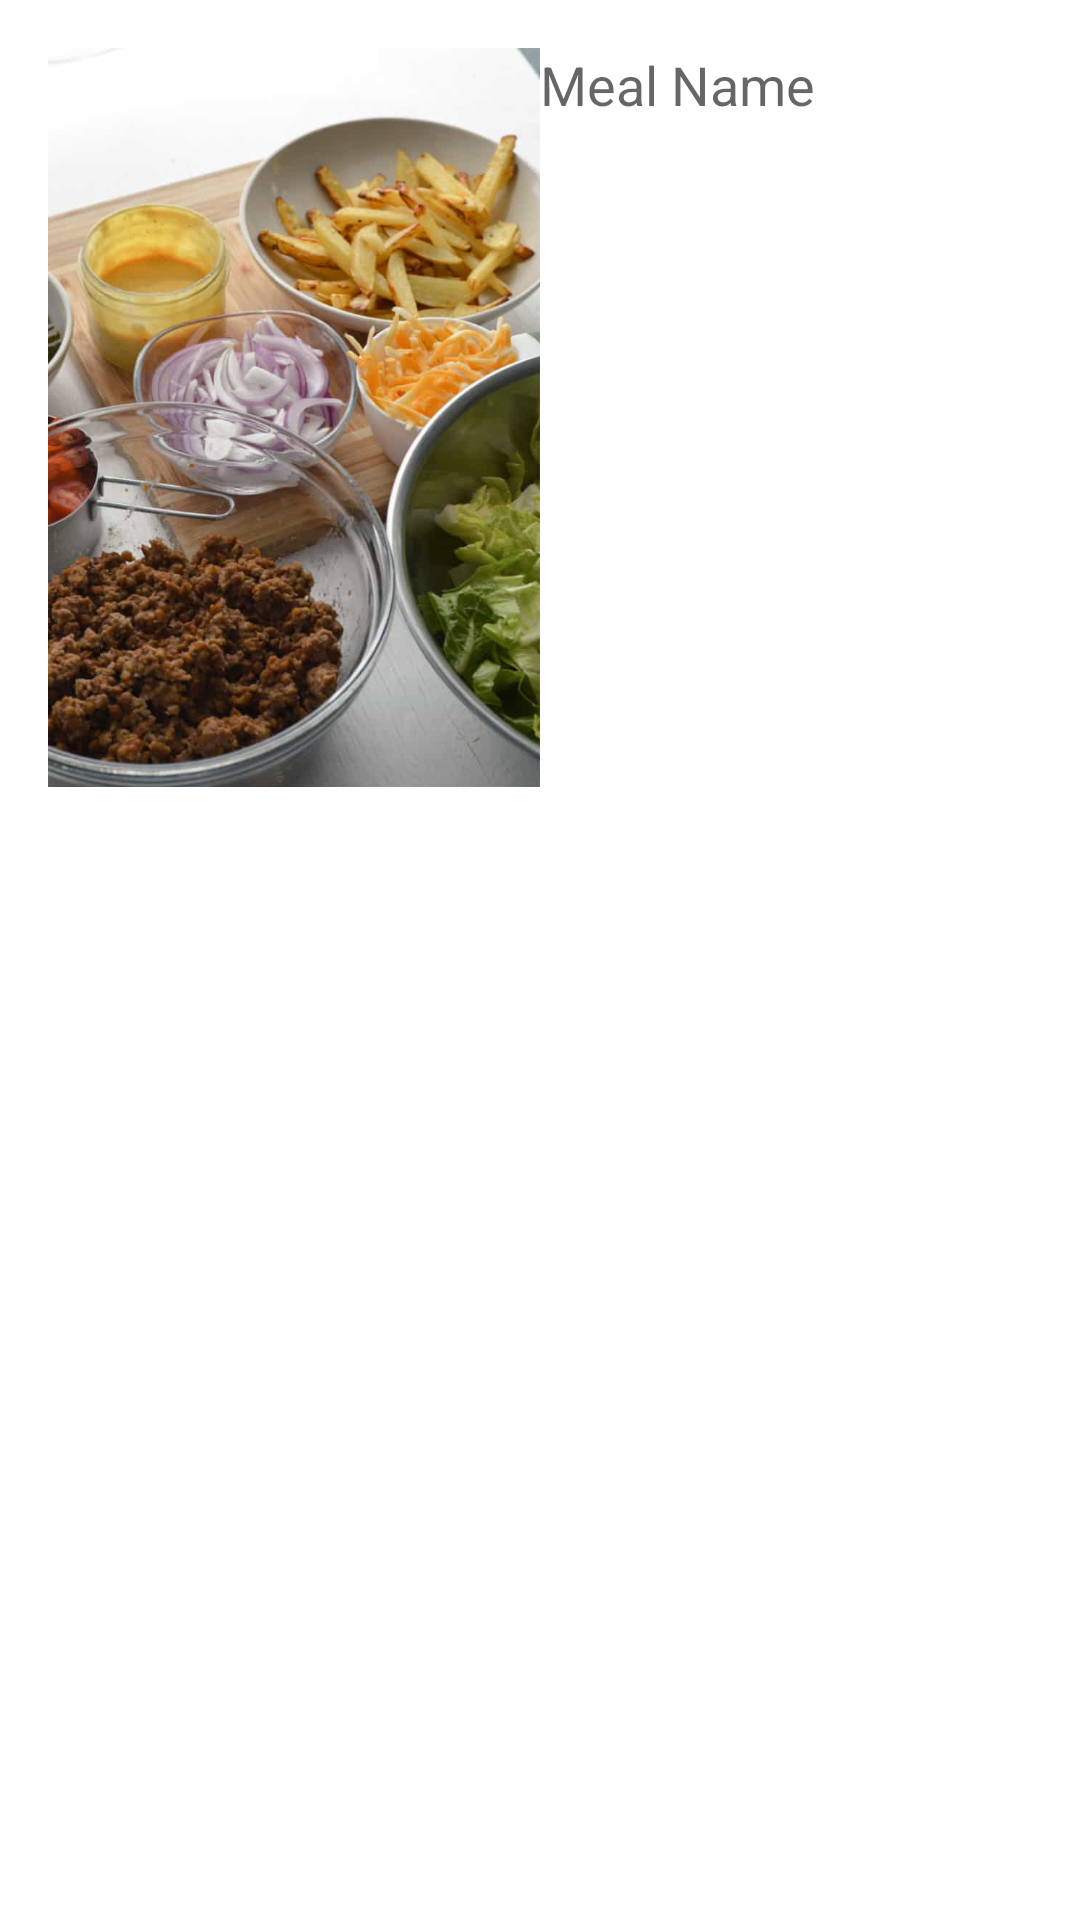

Reconstruct the res/layout file that produces this screen, plus the resources it refers to.
<!-- AndroidManifest.xml: application theme Theme.MobileCWK_02 -->
<!-- res/layout/meal_item.xml -->
<?xml version="1.0" encoding="utf-8"?>

<LinearLayout xmlns:android="http://schemas.android.com/apk/res/android"
    android:layout_width="match_parent"
    android:layout_height="wrap_content"
    android:orientation="horizontal"
    android:padding="16dp">

    <ImageView
        android:id="@+id/imageViewMeal"
        android:layout_width="0dp"
        android:layout_height="wrap_content"
        android:layout_weight="1"
        android:adjustViewBounds="true"
        android:scaleType="centerCrop"
        android:src="@drawable/placeholder_image" />

    <TextView
        android:id="@+id/textViewMealName"
        android:layout_width="0dp"
        android:layout_height="wrap_content"
        android:layout_weight="1"
        android:gravity="center_vertical"
        android:text="Meal Name"
        android:textAppearance="?android:textAppearanceMedium" />

</LinearLayout>
<!-- resources referenced by this layout -->
<resources>
  <!-- drawable placeholder_image (drawable) -->
  <?xml version="1.0" encoding="utf-8"?>
  
  <selector xmlns:android="http://schemas.android.com/apk/res/android">
      <item android:drawable="@drawable/fried_chicken_french_fries_white_plate" />
  </selector>
  <style name="Theme.MobileCWK_02" parent="Theme.MaterialComponents.DayNight.DarkActionBar">
          
          <item name="colorPrimary">@color/purple_500</item>
          <item name="colorPrimaryVariant">@color/purple_700</item>
          <item name="colorOnPrimary">@color/white</item>
          
          <item name="colorSecondary">@color/teal_200</item>
          <item name="colorSecondaryVariant">@color/teal_700</item>
          <item name="colorOnSecondary">@color/black</item>
          
          <item name="android:statusBarColor">?attr/colorPrimaryVariant</item>
          
      </style>
  <!-- drawable fried_chicken_french_fries_white_plate: jpg bitmap (drawable, 46562 bytes) -->
  <!-- not gathered from this repository: default colours our renderer supplied (Android Studio template values) -->
  <color name="purple_500">#FF6200EE</color>
  <color name="purple_700">#FF3700B3</color>
  <color name="teal_200">#FF03DAC5</color>
  <color name="teal_700">#FF018786</color>
  <color name="black">#FF000000</color>
  <color name="white">#FFFFFFFF</color>
</resources>
